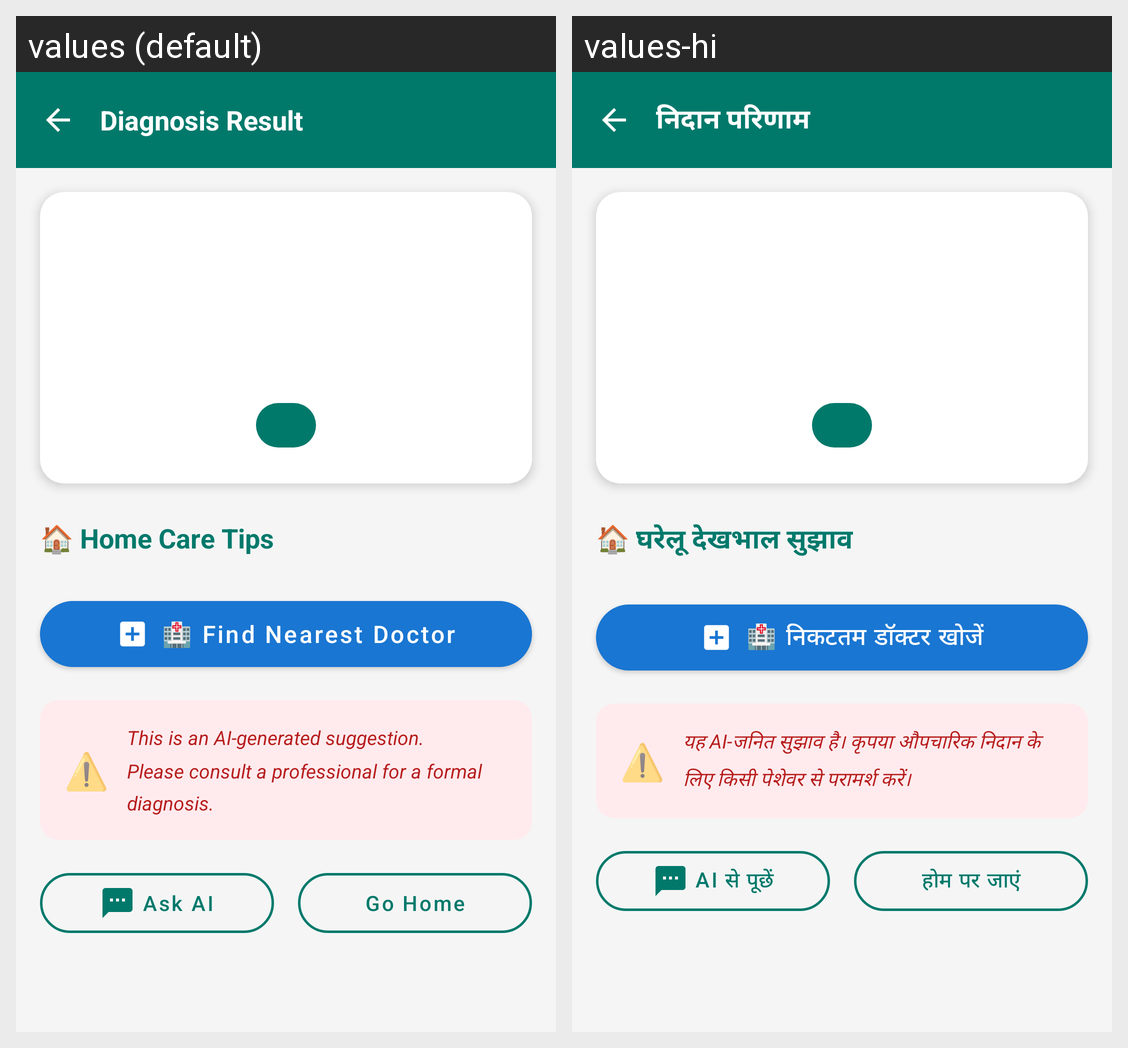

The same Android screen rendered under two of its app's locales, left to right. List the strings drawn on it with the default value and each locale's translation.
Android screen res/layout/activity_result.xml rendered under 2 locales, left to right: values (default), values-hi. Device: Nexus 5 (rendered at 1080×1920; each locale shown at half size, 540×960, under a caption strip naming it); theme Theme.SwasthyaSetu.
Strings drawn on this screen, with the default value and each locale's value (text and hints the layout hard-codes, and strings that could not be matched under every locale, appear in the picture but are not listed):

result_title
  values: Diagnosis Result
  values-hi: निदान परिणाम

result_homecare_title
  values: 🏠 Home Care Tips
  values-hi: 🏠 घरेलू देखभाल सुझाव

result_find_doctor
  values: 🏥 Find Nearest Doctor
  values-hi: 🏥 निकटतम डॉक्टर खोजें

result_disclaimer
  values: This is an AI-generated suggestion. Please consult a professional for a formal diagnosis.
  values-hi: यह AI-जनित सुझाव है। कृपया औपचारिक निदान के लिए किसी पेशेवर से परामर्श करें।

result_consult_ai
  values: Ask AI
  values-hi: AI से पूछें

result_go_home
  values: Go Home
  values-hi: होम पर जाएं
